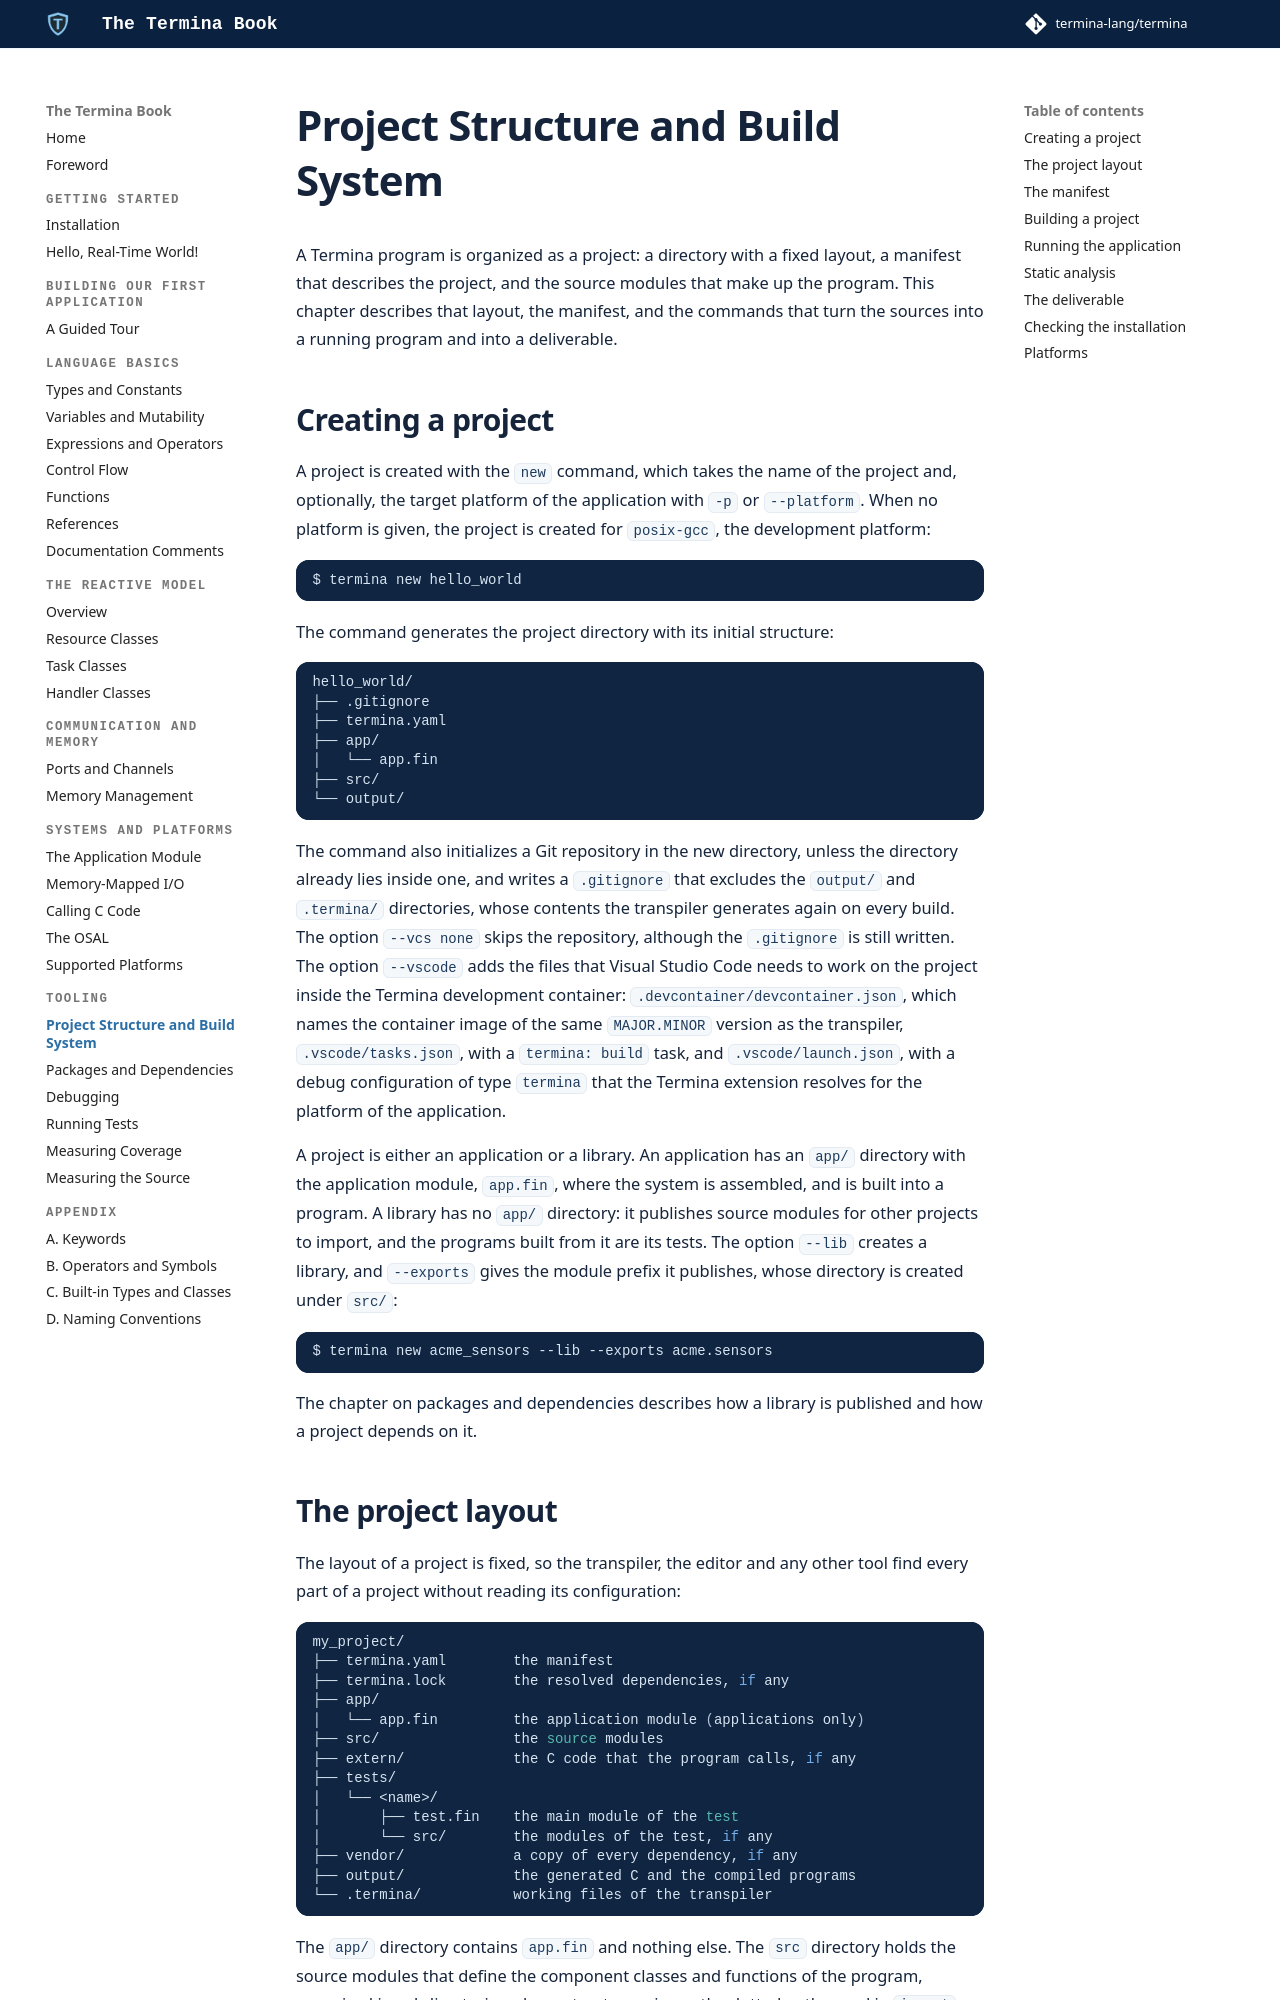

repository: termina-lang/book · page: tooling/project-structure/index.html · generator: mkdocs

# Project Structure and Build System

A Termina program is organized as a project: a directory with a fixed layout, a
manifest that describes the project, and the source modules that make up the
program. This chapter describes that layout, the manifest, and the commands
that turn the sources into a running program and into a deliverable.

## Creating a project

A project is created with the `new` command, which takes the name of the
project and, optionally, the target platform of the application with `-p` or
`--platform`. When no platform is given, the project is created for
`posix-gcc`, the development platform:

```bash
$ termina new hello_world
```

The command generates the project directory with its initial structure:

```bash
hello_world/
├── .gitignore
├── termina.yaml
├── app/
│   └── app.fin
├── src/
└── output/
```

The command also initializes a Git repository in the new directory, unless the
directory already lies inside one, and writes a `.gitignore` that excludes the
`output/` and `.termina/` directories, whose contents the transpiler generates
again on every build. The option `--vcs none` skips the repository, although
the `.gitignore` is still written. The option `--vscode` adds the files that
Visual Studio Code needs to work on the project inside the Termina development
container: `.devcontainer/devcontainer.json`, which names the container image
of the same `MAJOR.MINOR` version as the transpiler, `.vscode/tasks.json`, with
a `termina: build` task, and `.vscode/launch.json`, with a debug configuration
of type `termina` that the Termina extension resolves for the platform of the
application.

A project is either an application or a library. An application has an
`app/` directory with the application module, `app.fin`, where the system is
assembled, and is built into a program. A library has no `app/` directory: it
publishes source modules for other projects to import, and the programs built
from it are its tests. The option `--lib` creates a library, and
`--exports` gives the module prefix it publishes, whose directory is created
under `src/`:

```bash
$ termina new acme_sensors --lib --exports acme.sensors
```

The chapter on [packages and dependencies](packages.md) describes how a library
is published and how a project depends on it.
